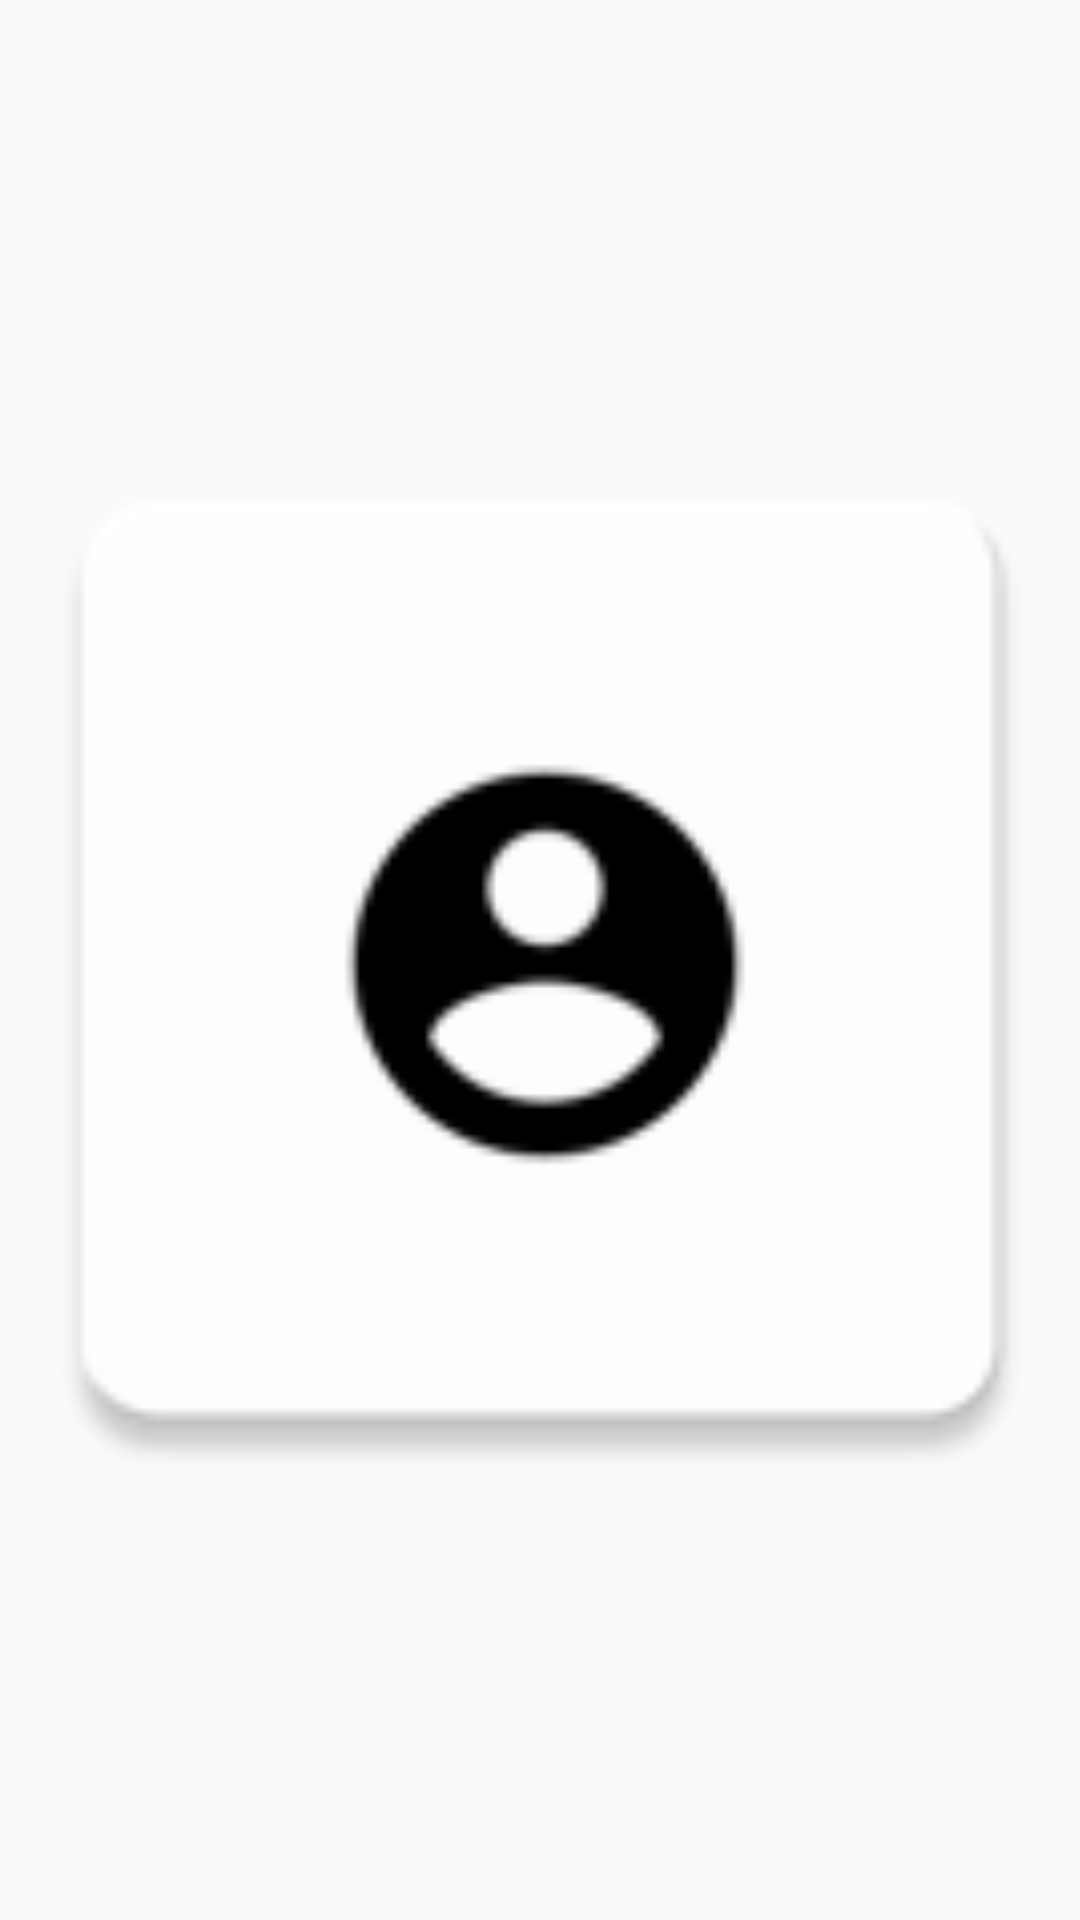

Reconstruct the res/layout file that produces this screen, plus the resources it refers to.
<!-- AndroidManifest.xml: application theme AppTheme -->
<!-- res/layout/activity_camera.xml -->
<?xml version="1.0" encoding="utf-8"?>
<androidx.constraintlayout.widget.ConstraintLayout xmlns:android="http://schemas.android.com/apk/res/android"
    xmlns:app="http://schemas.android.com/apk/res-auto"
    xmlns:tools="http://schemas.android.com/tools"
    android:layout_width="match_parent"
    android:layout_height="match_parent"
    tools:context=".camera">

    <ImageView
        android:id="@+id/imageView13"
        android:layout_width="386dp"
        android:layout_height="415dp"
        app:layout_constraintBottom_toBottomOf="parent"
        app:layout_constraintEnd_toEndOf="parent"
        app:layout_constraintStart_toStartOf="parent"
        app:layout_constraintTop_toTopOf="parent"
        app:srcCompat="@mipmap/icon_username" />
</androidx.constraintlayout.widget.ConstraintLayout>
<!-- resources referenced by this layout -->
<resources>
  <!-- mipmap icon_username: png bitmap (mipmap-hdpi, 1165 bytes) -->
  <style name="AppTheme" parent="Theme.AppCompat.Light.NoActionBar">
          
          <item name="colorPrimary">@color/colorPrimary</item>
          <item name="colorPrimaryDark">@color/colorPrimaryDark</item>
          <item name="colorAccent">@color/colorAccent</item>
      </style>
  <color name="colorPrimary">#000000</color>
  <color name="colorPrimaryDark">#000000</color>
  <color name="colorAccent">#D81B60</color>
</resources>
